Photos from the image-classification dataset "food" in the GitHub repository denver1106/Prj_SmartTourism. Its 3 classes are: banh xeo, com tam, pho bo.

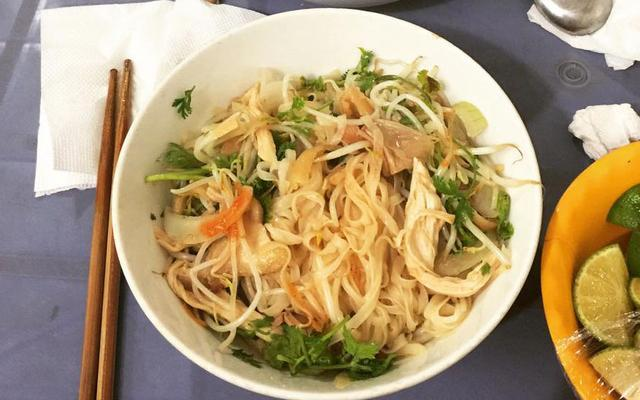
Label: pho bo

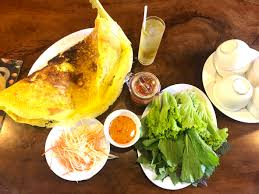
Label: banh xeo

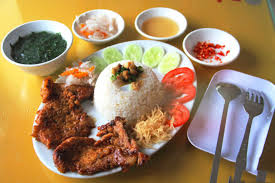
Label: com tam

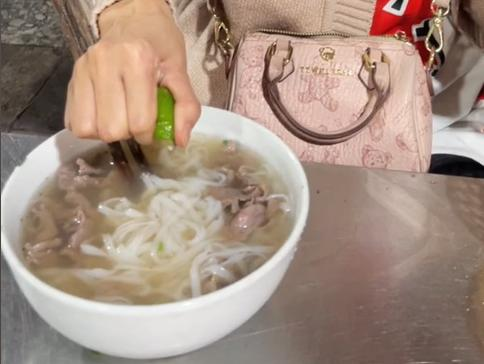
Label: pho bo

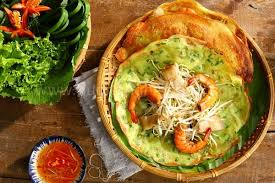
Label: banh xeo

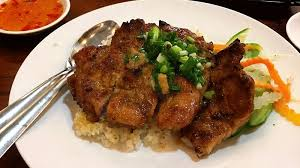
Label: com tam
